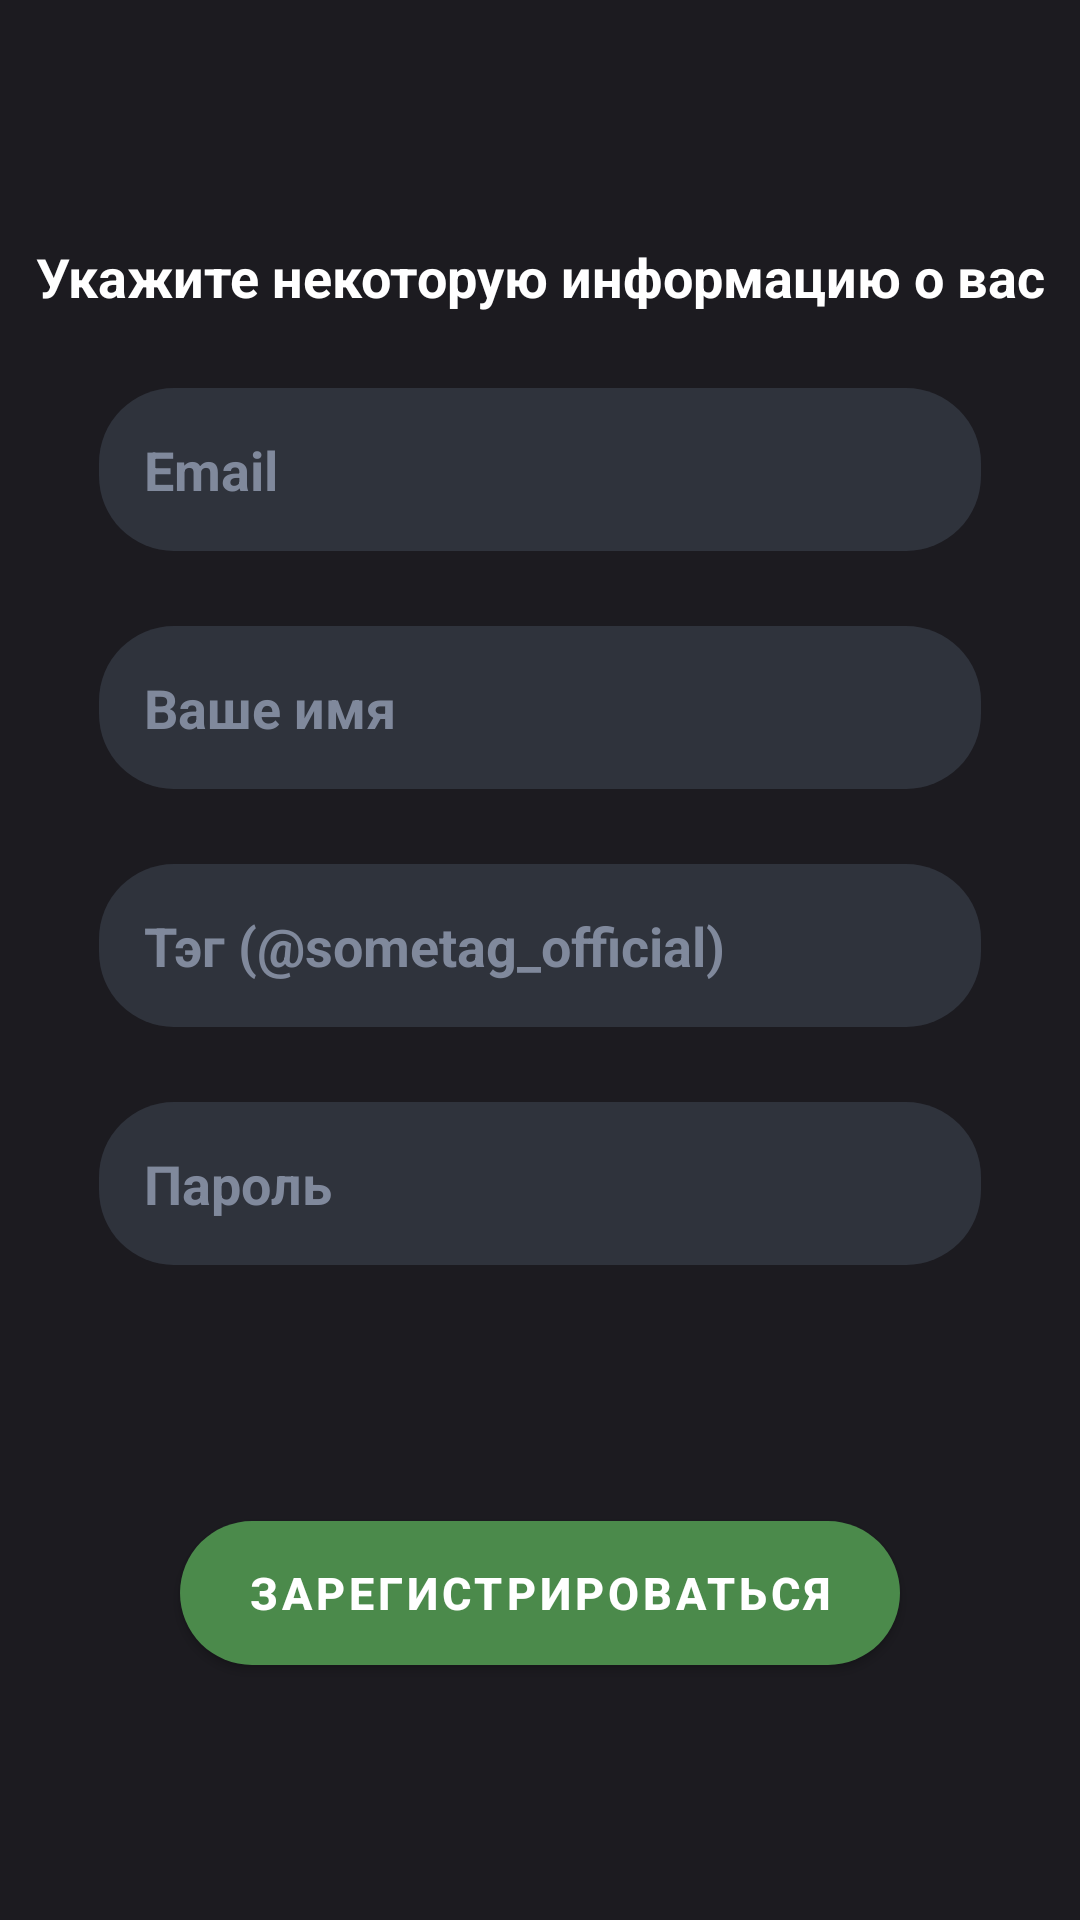

Layout XML and referenced resources for this Android screen:
<!-- AndroidManifest.xml: application theme Theme.MediaIO -->
<!-- res/layout/registration_fragment.xml -->
<?xml version="1.0" encoding="utf-8"?>
<androidx.constraintlayout.widget.ConstraintLayout xmlns:android="http://schemas.android.com/apk/res/android"
    xmlns:app="http://schemas.android.com/apk/res-auto"
    xmlns:tools="http://schemas.android.com/tools"
    android:layout_width="match_parent"
    android:layout_height="match_parent"
    tools:context=".ui.fragments.registration.RegistrationFragment">

    <TextView
        android:id="@+id/textInfoView"
        android:layout_width="wrap_content"
        android:layout_height="wrap_content"
        android:text="@string/title_info"
        android:textSize="18dp"
        android:layout_marginTop="80dp"
        android:textStyle="bold"
        app:layout_constraintEnd_toEndOf="parent"
        app:layout_constraintStart_toStartOf="parent"
        app:layout_constraintTop_toTopOf="parent" />

    <EditText
        android:id="@+id/editTextEmailAddressRegistration"
        android:layout_width="wrap_content"
        android:layout_height="wrap_content"
        android:ems="14"
        android:background="@drawable/edit_text_background"
        android:layout_marginTop="25dp"
        android:hint="@string/hint_title_email"
        android:inputType="textEmailAddress"
        app:layout_constraintEnd_toEndOf="parent"
        app:layout_constraintStart_toStartOf="parent"
        app:layout_constraintTop_toBottomOf="@+id/textInfoView" />

    <EditText
        android:id="@+id/editTextNameRegistration"
        android:layout_width="wrap_content"
        android:layout_height="wrap_content"
        android:background="@drawable/edit_text_background"
        android:layout_marginTop="25dp"
        android:ems="14"
        android:hint="@string/hint_title_username"
        android:inputType="textPersonName"
        app:layout_constraintEnd_toEndOf="parent"
        app:layout_constraintStart_toStartOf="parent"
        app:layout_constraintTop_toBottomOf="@+id/editTextEmailAddressRegistration" />

    <EditText
        android:id="@+id/editTextTagRegistration"
        android:layout_width="wrap_content"
        android:layout_height="wrap_content"
        android:layout_marginTop="25dp"
        android:background="@drawable/edit_text_background"
        android:ems="14"
        android:hint="@string/hint_title_profilename"
        android:inputType="text"
        app:layout_constraintEnd_toEndOf="parent"
        app:layout_constraintStart_toStartOf="parent"
        app:layout_constraintTop_toBottomOf="@+id/editTextNameRegistration" />

    <EditText
        android:id="@+id/editTextPasswordRegistration"
        android:layout_width="wrap_content"
        android:layout_height="wrap_content"
        android:ems="14"
        android:inputType="textPassword"
        android:layout_marginTop="25dp"
        android:hint="@string/hint_title_password"
        android:background="@drawable/edit_text_background"
        app:layout_constraintEnd_toEndOf="parent"
        app:layout_constraintStart_toStartOf="parent"
        app:layout_constraintTop_toBottomOf="@+id/editTextTagRegistration" />

    <com.google.android.material.button.MaterialButton
        android:id="@+id/buttonRegistration"
        android:layout_width="240dp"
        android:layout_height="60dp"
        android:text="@string/button_title_registration"
        android:textColor="@color/white"
        android:textStyle="bold"
        android:textSize="15dp"
        app:backgroundTint="?attr/colorSecondaryVariant"
        app:cornerRadius="30dp"
        app:layout_constraintBottom_toBottomOf="parent"
        app:layout_constraintEnd_toEndOf="parent"
        app:layout_constraintStart_toStartOf="parent"
        app:layout_constraintTop_toBottomOf="@+id/editTextPasswordRegistration" />
</androidx.constraintlayout.widget.ConstraintLayout>
<!-- resources referenced by this layout -->
<resources>
  <color name="white">#FFFFFFFF</color>
  <!-- drawable edit_text_background (drawable) -->
  <?xml version="1.0" encoding="utf-8"?>
  <shape xmlns:android="http://schemas.android.com/apk/res/android"
      android:shape="rectangle">
      <solid
          android:color="?attr/colorPrimaryVariant"></solid>
      <corners
          android:radius="25dp"></corners>
      <padding
          android:left="15dp"
          android:right="8dp"
          android:top="15dp"
          android:bottom="15dp"></padding>
  
  </shape>
  <string name="button_title_registration">Зарегистрироваться</string>
  <string name="hint_title_email">Email</string>
  <string name="hint_title_password">Пароль</string>
  <string name="hint_title_profilename">Тэг (@sometag_official)</string>
  <string name="hint_title_username">Ваше имя</string>
  <string name="title_info">Укажите некоторую информацию о вас</string>
  <color name="black">#1C1B20</color>
  <color name="gray">#2F333C</color>
  <color name="light_green">#77DD77</color>
  <color name="green">#4B8A4B</color>
  <color name="light_gray">#80899C</color>
  <style name="BottomSheetDialogTheme" parent="Theme.Design.BottomSheetDialog">
          <item name="bottomSheetStyle">@style/BottomSheetModalStyle</item>
      </style>
  <style name="EditTextStyle" parent="@style/Widget.AppCompat.EditText">
          <item name="android:textColor">?attr/colorOnPrimary</item>
          <item name="android:background">@drawable/edit_text_background</item>
      </style>
  <style name="PopupMenuStyle" parent="@style/Widget.AppCompat.PopupMenu">
          <item name="android:popupBackground">@drawable/popup_background</item>
          <item name="android:overlapAnchor">true</item>
      </style>
  <style name="FullScreenDialogTheme" parent="android:Theme.Dialog">
  
          <item name="android:layout_width">fill_parent</item>
          <item name="android:layout_height">fill_parent</item>
          <item name="android:windowBackground">@null</item>
          <item name="android:windowNoTitle">true</item>
          <item name="android:windowIsFloating">false</item>
          <item name="android:background">@android:color/transparent</item>
      </style>
  <style name="BottomSheetModalStyle" parent="Widget.Design.BottomSheet.Modal">
          <item name="android:background">@drawable/bottom_sheet_dialog_background</item>
      </style>
  <!-- drawable popup_background (drawable) -->
  <?xml version="1.0" encoding="utf-8"?>
  <shape xmlns:android="http://schemas.android.com/apk/res/android"
      android:shape="rectangle">
      <solid
          android:color="?attr/colorPrimary"/>
      <corners
          android:radius="30dp"/>
      <stroke
          android:color="?attr/colorSecondary"
          android:width="2dp"/>
      <padding
          android:right="5dp"
          android:left="5dp"
          android:bottom="5dp"
          android:top="5dp"/>
  
  </shape>
  <!-- drawable bottom_sheet_dialog_background (drawable) -->
  <?xml version="1.0" encoding="utf-8"?>
  <selector xmlns:android="http://schemas.android.com/apk/res/android">
      <item>
          <shape
              android:shape="rectangle">
              <solid
                  android:color="?attr/colorPrimary"/>
              <corners
                  android:topRightRadius="16dp"
                  android:topLeftRadius="16dp"/>
          </shape>
      </item>
  
  </selector>
</resources>
